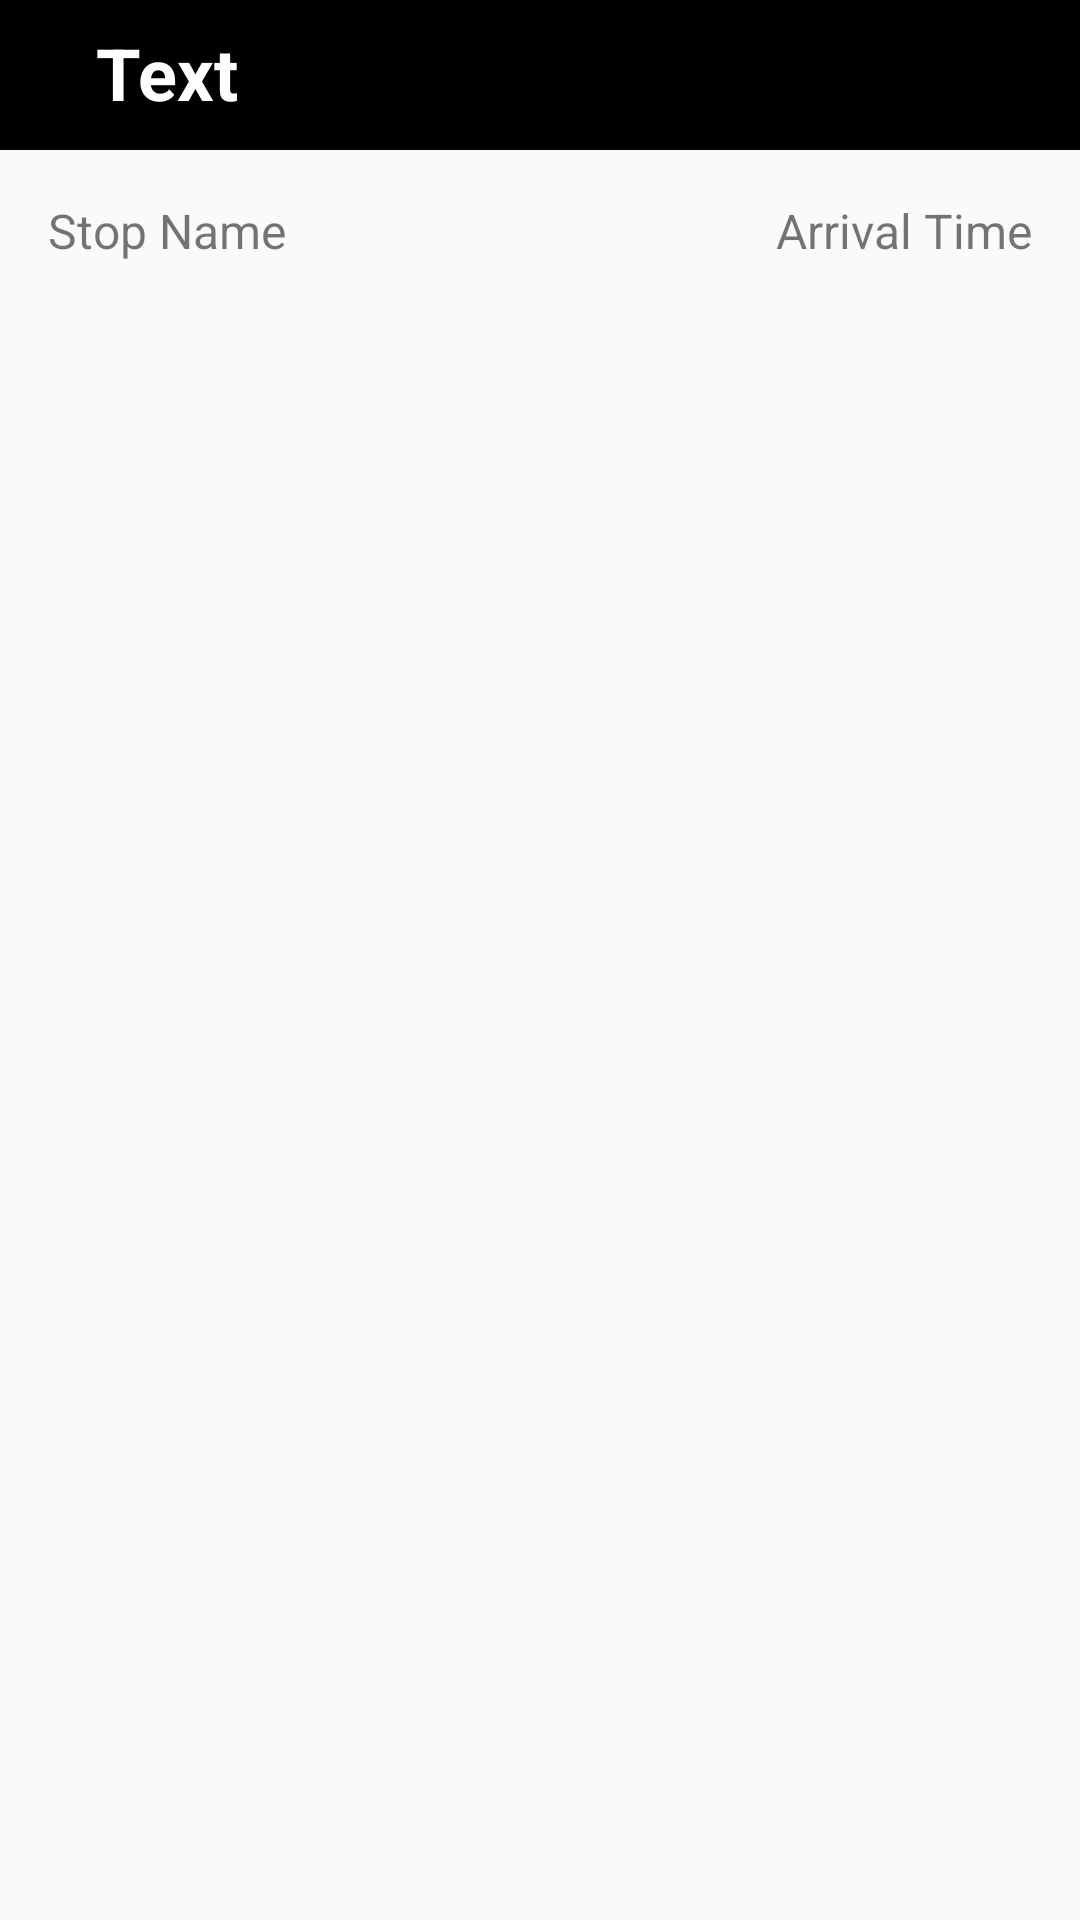

Produce the Android XML layout that renders to this screen, including the resource entries it uses.
<!-- AndroidManifest.xml: application theme Theme.TP4_room -->
<!-- res/layout/activity_details.xml -->
<?xml version="1.0" encoding="utf-8"?>
<androidx.constraintlayout.widget.ConstraintLayout xmlns:android="http://schemas.android.com/apk/res/android"
    xmlns:app="http://schemas.android.com/apk/res-auto"
    xmlns:tools="http://schemas.android.com/tools"
    android:layout_width="match_parent"
    android:layout_height="match_parent"
    tools:context=".DetailsActivity">

    <LinearLayout
        android:id="@+id/linearLayout"
        android:layout_width="match_parent"
        android:layout_height="wrap_content"
        android:background="#673AB7"
        android:orientation="horizontal"
        app:layout_constraintStart_toStartOf="parent"
        app:layout_constraintTop_toTopOf="parent">

        <ImageView
            android:id="@+id/backIcone"
            android:layout_width="wrap_content"
            android:layout_height="match_parent"
            android:layout_gravity="center_vertical"
            android:background="#000000"
            android:paddingStart="16dp"
            android:paddingEnd="8dp"
            android:src="@drawable/back" />

        <TextView
            android:id="@+id/title"
            android:layout_width="match_parent"
            android:layout_height="50dp"
            android:background="#000000"
            android:lineSpacingExtra="8sp"
            android:padding="8sp"
            android:text="Text"

            android:textAlignment="textStart"
            android:textColor="#FFFFFF"
            android:textSize="24sp"
            android:textStyle="bold" />
    </LinearLayout>

    <LinearLayout
        android:layout_width="match_parent"
        android:layout_height="0dp"
        android:orientation="vertical"
        app:layout_constraintTop_toBottomOf="@id/linearLayout"
        app:layout_constraintBottom_toBottomOf="parent"
        app:layout_constraintStart_toStartOf="parent"
        app:layout_constraintEnd_toEndOf="parent">

        <LinearLayout

            android:layout_width="match_parent"
            android:layout_height="wrap_content"
            android:orientation="horizontal"
            android:padding="16dp">

            <TextView
                android:id="@+id/textStopName"
                android:layout_width="0dp"
                android:layout_height="wrap_content"
                android:layout_weight="1"
                android:text="Stop Name"
                android:textSize="16sp"/>

            <TextView
                android:id="@+id/textArrival"
                android:layout_width="wrap_content"
                android:layout_height="wrap_content"
                android:text="Arrival Time"
                android:textSize="16sp"/>
        </LinearLayout>

        <androidx.recyclerview.widget.RecyclerView
            android:id="@+id/recycler"
            android:layout_width="match_parent"
            android:layout_height="wrap_content"
            android:layout_marginTop="30dp"
            app:layoutManager="androidx.recyclerview.widget.LinearLayoutManager" />
    </LinearLayout>

</androidx.constraintlayout.widget.ConstraintLayout>
<!-- resources referenced by this layout -->
<resources>
  <style name="Theme.TP4_room" parent="Theme.AppCompat.Light.DarkActionBar">
          
          <item name="colorPrimary">@color/purple_500</item>
          <item name="colorPrimaryDark">@color/purple_700</item>
          <item name="colorAccent">@color/teal_200</item>
          
      </style>
  <!-- not gathered from this repository: default colours our renderer supplied (Android Studio template values) -->
  <color name="purple_500">#FF6200EE</color>
  <color name="purple_700">#FF3700B3</color>
  <color name="teal_200">#FF03DAC5</color>
</resources>
